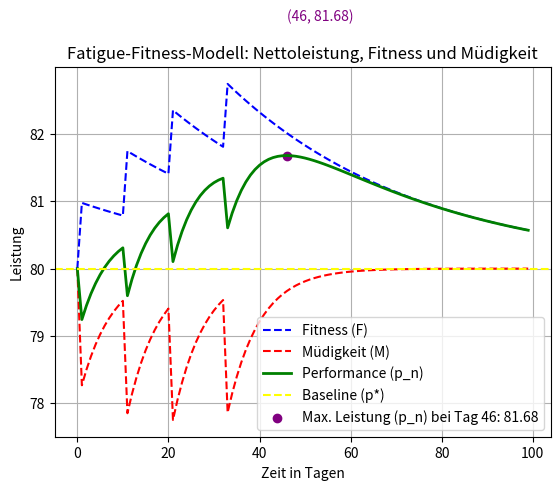

This figure's Python source:
import numpy as np
import matplotlib.pyplot as plt

# Parameter
p_star = 80  # Basisleistungsniveau
k1 = 1       # Gewichtung für Fitness
k2 = 2       # Gewichtung für Müdigkeit (größer, um Ermüdung stärker zu gewichten)
tau1 = 42.0  # Zeitkonstante für Fitness (längere Erholung)
tau2 = 7     # Zeitkonstante für Müdigkeit (schneller Abbau)

n = np.arange(0, 100)
w = np.zeros(100)  # Trainingseinheiten
w[0] = 1
w[10] = 1
w[20] = 1
w[32] = 1


# Fitness, Müdigkeit und Performance berechnen
y1_fitness = k1 * np.array([sum(w[i] * np.exp(-(n_j - i) / tau1) for i in range(n_j)) for n_j in n])
y2_fatigue = k2 * np.array([sum(w[i] * np.exp(-(n_j - i) / tau2) for i in range(n_j)) for n_j in n])
y3_performance = p_star + y1_fitness - y2_fatigue

# Maximalwert der Performance und zugehöriger x-Wert
max_index = np.argmax(y3_performance)  # Index des Maximums
max_value = y3_performance[max_index]  # Maximalwert

# Plot der Ergebnisse
plt.plot(n, p_star + y1_fitness, label="Fitness (F)", color="blue", linestyle="--")
plt.plot(n, p_star - y2_fatigue, label="Müdigkeit (M)", color="red", linestyle="--")
plt.plot(n, y3_performance, label="Performance (p_n)", color="green", linewidth=2)
plt.axhline(p_star, label="Baseline (p*)", color="yellow", linestyle="--")

# Markierung des Maximums
plt.scatter(max_index, max_value, color="purple", label=f"Max. Leistung (p_n) bei Tag {max_index}: {max_value:.2f}")
plt.text(max_index, max_value + 2, f"({max_index}, {max_value:.2f})", color="purple")

# Diagrammbeschriftung
plt.xlabel("Zeit in Tagen")
plt.ylabel("Leistung")
plt.title("Fatigue-Fitness-Modell: Nettoleistung, Fitness und Müdigkeit")
#plt.savefig("\Analyse_Data")
#plt.savefig("Analyse_Data\tests_fitness_fatigue.py")
plt.legend()
plt.grid(True)
plt.show()